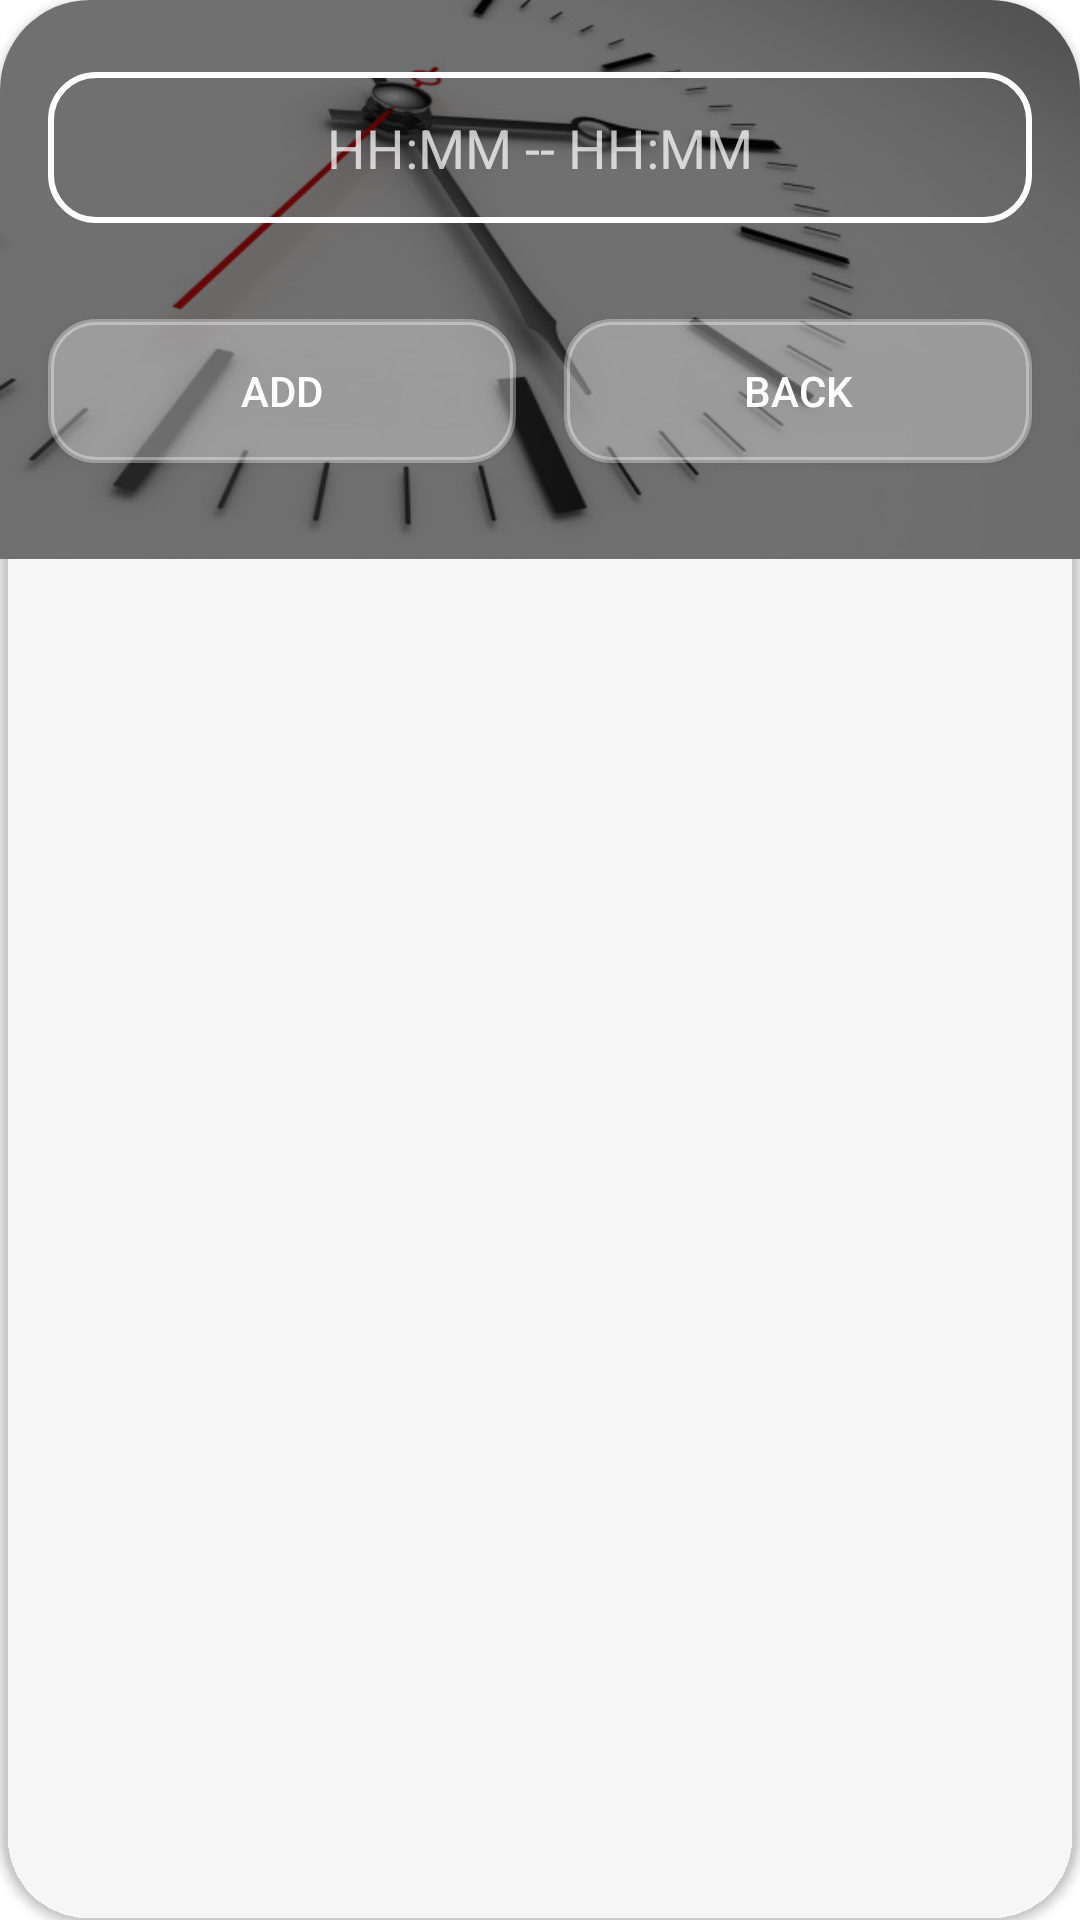

Write the Android layout XML for this screen, with the resource values it uses.
<!-- AndroidManifest.xml: application theme Theme.BBS -->
<!-- res/layout/barbershop_add_queue_dialog.xml -->
<?xml version="1.0" encoding="utf-8"?>
<androidx.cardview.widget.CardView xmlns:android="http://schemas.android.com/apk/res/android"
    xmlns:app="http://schemas.android.com/apk/res-auto"
    xmlns:tools="http://schemas.android.com/tools"
    android:layout_width="wrap_content"
    android:layout_height="wrap_content"
    android:layout_marginStart="30dp"
    android:layout_marginTop="20dp"
    android:layout_marginEnd="20dp"
    android:layout_marginBottom="30dp"
    android:background="@drawable/scissors2"
    app:cardBackgroundColor="#00FFFFFF"
    app:cardCornerRadius="30dp">


    <ScrollView
        android:layout_width="match_parent"
        android:layout_height="match_parent">

        <androidx.constraintlayout.widget.ConstraintLayout
            android:layout_width="match_parent"
            android:layout_height="wrap_content"
            android:background="@drawable/time_image_clock"
            android:orientation="vertical">


            <View
                android:id="@+id/view3"
                android:layout_width="361dp"
                android:layout_height="0dp"
                android:background="#8F000000"
                app:layout_constraintBottom_toBottomOf="parent"
                app:layout_constraintEnd_toEndOf="parent"
                app:layout_constraintStart_toStartOf="parent"
                app:layout_constraintTop_toTopOf="parent" />

            <EditText
                android:id="@+id/barbershop_add_queue_time"
                android:layout_width="0dp"
                android:layout_height="wrap_content"
                android:layout_marginStart="16dp"
                android:layout_marginTop="24dp"
                android:layout_marginEnd="16dp"
                android:background="@drawable/input_bg"
                android:drawablePadding="10dp"
                android:ems="10"
                android:hint="HH:MM -- HH:MM"
                android:inputType="textPostalAddress"
                android:paddingLeft="20dp"
                android:paddingTop="13dp"
                android:paddingRight="20dp"
                android:paddingBottom="13dp"
                android:textAlignment="center"
                android:textColor="#FFFFFF"
                android:textColorHint="#B9FFFFFF"
                android:textSize="18sp"
                app:layout_constraintEnd_toEndOf="parent"
                app:layout_constraintHorizontal_bias="0.0"
                app:layout_constraintStart_toStartOf="parent"
                app:layout_constraintTop_toTopOf="parent" />

            <androidx.appcompat.widget.AppCompatButton
                android:id="@+id/barbershop_add_queue_back_btn"
                android:layout_width="0dp"
                android:layout_height="wrap_content"
                android:layout_marginStart="8dp"
                android:layout_marginTop="32dp"
                android:layout_marginEnd="16dp"
                android:layout_marginBottom="32dp"
                android:background="@drawable/button"
                android:text="Back"
                android:textColor="@color/white"
                app:layout_constraintBottom_toBottomOf="parent"
                app:layout_constraintEnd_toEndOf="parent"
                app:layout_constraintStart_toEndOf="@+id/barbershop_add_queue_add_btn"
                app:layout_constraintTop_toBottomOf="@+id/barbershop_add_queue_time" />

            <androidx.appcompat.widget.AppCompatButton
                android:id="@+id/barbershop_add_queue_add_btn"
                android:layout_width="0dp"
                android:layout_height="wrap_content"
                android:layout_marginStart="16dp"
                android:layout_marginTop="32dp"
                android:layout_marginEnd="8dp"
                android:layout_marginBottom="32dp"
                android:background="@drawable/button"
                android:text="ADD"
                android:textColor="@color/white"
                app:layout_constraintBottom_toBottomOf="parent"
                app:layout_constraintEnd_toStartOf="@+id/barbershop_add_queue_back_btn"
                app:layout_constraintStart_toStartOf="parent"
                app:layout_constraintTop_toBottomOf="@+id/barbershop_add_queue_time" />

        </androidx.constraintlayout.widget.ConstraintLayout>
    </ScrollView>

</androidx.cardview.widget.CardView>
<!-- resources referenced by this layout -->
<resources>
  <color name="white">#FFFFFFFF</color>
  <!-- drawable button (drawable) -->
  <?xml version="1.0" encoding="utf-8"?>
  <ripple xmlns:android="http://schemas.android.com/apk/res/android"
      xmlns:tools="http://schemas.android.com/tools"
      android:color="#56FFFFFF"
      tools:targetApi="lollipop">
  
      <item android:drawable="@drawable/button_ripple"/>
  </ripple>
  <!-- drawable input_bg (drawable) -->
  <?xml version="1.0" encoding="utf-8"?>
  <selector xmlns:android="http://schemas.android.com/apk/res/android">
  
      <item android:state_focused="true">
          <shape>
              <corners android:radius="15dp"/>
              <stroke android:color="#5BEFE1" android:width="2dp"/>
          </shape>
      </item>
  
      <item android:state_focused="false">
          <shape>
              <corners android:radius="15dp"/>
              <stroke android:color="@color/white" android:width="2dp"/>
          </shape>
      </item>
  
  </selector>
  <!-- drawable scissors2: jpg bitmap (drawable, 158878 bytes) -->
  <!-- drawable time_image_clock: jpg bitmap (drawable, 24170 bytes) -->
  <style name="Theme.BBS" parent="Theme.MaterialComponents.DayNight.DarkActionBar">
          
          <item name="colorPrimary">@color/purple_500</item>
          <item name="colorPrimaryVariant">@color/purple_700</item>
          <item name="colorOnPrimary">@color/white</item>
          
          <item name="colorSecondary">@color/teal_200</item>
          <item name="colorSecondaryVariant">@color/teal_700</item>
          <item name="colorOnSecondary">@color/black</item>
          
          <item name="android:statusBarColor" tools:targetApi="l">?attr/colorPrimaryVariant</item>
          
          <item name="android:windowAnimationStyle">@style/popup_dialog_animation</item>
      </style>
  <!-- drawable button_ripple (drawable) -->
  <?xml version="1.0" encoding="utf-8"?>
  <shape xmlns:android="http://schemas.android.com/apk/res/android">
  
          <corners android:radius="15dp"/>
          <stroke android:color="#56FFFFFF" android:width="2dp"/>
          <solid  android:color="#56FFFFFF"/>
  </shape>
  <color name="purple_500">#FF6200EE</color>
  <color name="purple_700">#FF3700B3</color>
  <color name="teal_200">#FF03DAC5</color>
  <color name="teal_700">#FF018786</color>
  <color name="black">#FF000000</color>
  <style name="popup_dialog_animation">
          <item name="android:windowEnterAnimation">@android:anim/fade_in</item>
          <item name="android:windowExitAnimation">@android:anim/fade_out</item>
      </style>
</resources>
